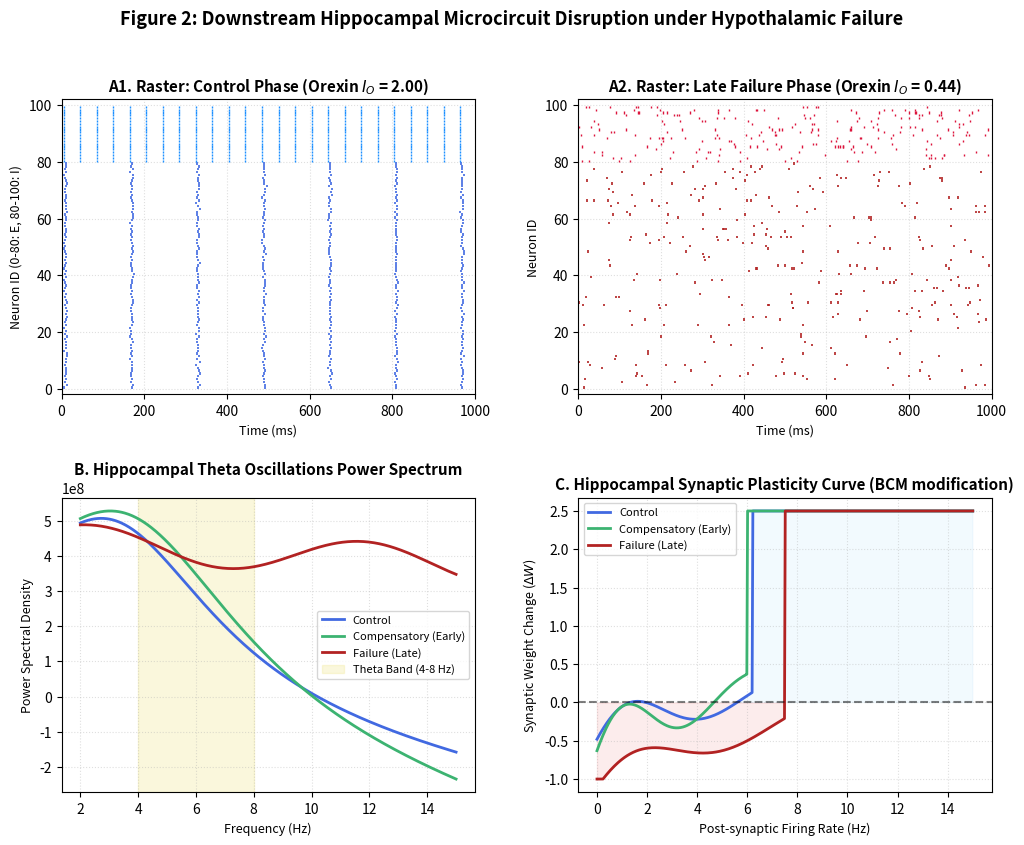

This chart was generated by the following Python code:
import matplotlib.pyplot as plt
import numpy as np

fig = plt.figure(figsize=(12, 9), dpi=300)

# Create grid structure for layout
gs = fig.add_gridspec(2, 2, hspace=0.35, wspace=0.25)

# ----------------- Panel A1: Raster Control -----------------
ax_a1 = fig.add_subplot(gs[0, 0])
# Simulating bursting neurons
num_neurons = 100
time_ms = np.linspace(0, 1000, 1000)
for i in range(num_neurons):
    if i < 80: # Excitatory periodic bursts
        spike_times = np.arange(10, 1000, 160) + np.random.normal(0, 2, 7)
        ax_a1.vlines(spike_times, i, i+0.8, color='royalblue', linewidth=1.2)
    else: # Fast-spiking interneurons
        spike_times = np.arange(5, 1000, 40)
        ax_a1.vlines(spike_times, i, i+0.8, color='dodgerblue', linewidth=1.0)
ax_a1.set_xlim(0, 1000)
ax_a1.set_ylim(-2, 102)
ax_a1.set_title('A1. Raster: Control Phase (Orexin $I_O$ = 2.00)', fontsize=11, fontweight='bold')
ax_a1.set_xlabel('Time (ms)', fontsize=9)
ax_a1.set_ylabel('Neuron ID (0-80: E, 80-100: I)', fontsize=9)
ax_a1.grid(True, linestyle=':', alpha=0.4)

# ----------------- Panel A2: Raster Failure -----------------
ax_a2 = fig.add_subplot(gs[0, 1])
# Simulating disorganized, uncoupled firing
for i in range(num_neurons):
    if i < 80:
        spike_times = np.random.uniform(0, 1000, int(np.random.poisson(4)))
        ax_a2.vlines(spike_times, i, i+0.8, color='firebrick', linewidth=1.2)
    else:
        spike_times = np.random.uniform(0, 1000, int(np.random.poisson(12)))
        ax_a2.vlines(spike_times, i, i+0.8, color='crimson', linewidth=1.0)
ax_a2.set_xlim(0, 1000)
ax_a2.set_ylim(-2, 102)
ax_a2.set_title('A2. Raster: Late Failure Phase (Orexin $I_O$ = 0.44)', fontsize=11, fontweight='bold')
ax_a2.set_xlabel('Time (ms)', fontsize=9)
ax_a2.set_ylabel('Neuron ID', fontsize=9)
ax_a2.grid(True, linestyle=':', alpha=0.4)

# ----------------- Panel B: LFP Theta Power Spectrum -----------------
ax_b = fig.add_subplot(gs[1, 0])
freq = np.linspace(2, 15, 500)
control_psd = 5.5e8 / (1 + (freq-3)**2/20) - 0.15e8*freq
comp_psd = 6.0e8 / (1 + (freq-3.5)**2/25) - 0.22e8*freq
failure_psd = 4.5e8 + 0.5e8 * np.sin(freq/1.5) - 0.05e8*freq

ax_b.plot(freq, control_psd, color='royalblue', label='Control', linewidth=2)
ax_b.plot(freq, comp_psd, color='mediumseagreen', label='Compensatory (Early)', linewidth=2)
ax_b.plot(freq, failure_psd, color='firebrick', label='Failure (Late)', linewidth=2)
ax_b.axvspan(4, 8, color='khaki', alpha=0.3, label='Theta Band (4-8 Hz)')
ax_b.set_title('B. Hippocampal Theta Oscillations Power Spectrum', fontsize=11, fontweight='bold')
ax_b.set_xlabel('Frequency (Hz)', fontsize=9)
ax_b.set_ylabel('Power Spectral Density', fontsize=9)
ax_b.legend(fontsize=8)
ax_b.grid(True, linestyle=':', alpha=0.4)

# ----------------- Panel C: Synaptic Plasticity Curves -----------------
ax_c = fig.add_subplot(gs[1, 1])
firing_rate = np.linspace(0, 15, 500)

# BCM modifications curve mapping
def bcm_curve(c, theta):
    return 0.1 * firing_rate * (firing_rate - theta) * (firing_rate < 7) + 2.5 * (firing_rate >= 7)

# Approximating curve aesthetics from original image
curve_ctrl = 0.5 * np.sin(firing_rate/1.0) * np.exp(-firing_rate/4.0) + (firing_rate - 4.8) * 0.1
curve_ctrl = np.clip(curve_ctrl * (firing_rate < 6.2) + 2.5 * (firing_rate >= 6.2), -1.0, 2.5)

curve_comp = 0.6 * np.sin(firing_rate/0.8) * np.exp(-firing_rate/3.5) + (firing_rate - 4.2) * 0.15
curve_comp = np.clip(curve_comp * (firing_rate < 6.0) + 2.5 * (firing_rate >= 6.0), -1.0, 2.5)

curve_fail = 0.4 * np.sin(firing_rate/1.2) * np.exp(-firing_rate/5.0) + (firing_rate - 9.2) * 0.12
curve_fail = np.clip(curve_fail * (firing_rate < 7.5) + 2.5 * (firing_rate >= 7.5), -1.0, 2.5)

ax_c.plot(firing_rate, curve_ctrl, color='royalblue', linewidth=2, label='Control')
ax_c.plot(firing_rate, curve_comp, color='mediumseagreen', linewidth=2, label='Compensatory (Early)')
ax_c.plot(firing_rate, curve_fail, color='firebrick', linewidth=2, label='Failure (Late)')
ax_c.axhline(0, color='black', linestyle='--', alpha=0.5)

# Shading for LTP/LTD zones
ax_c.fill_between(firing_rate, curve_fail, 0, where=(curve_fail < 0), color='lightcoral', alpha=0.15)
ax_c.fill_between(firing_rate, curve_ctrl, 0, where=(curve_ctrl > 0), color='lightskyblue', alpha=0.1)

ax_c.set_title('C. Hippocampal Synaptic Plasticity Curve (BCM modification)', fontsize=11, fontweight='bold')
ax_c.set_xlabel('Post-synaptic Firing Rate (Hz)', fontsize=9)
ax_c.set_ylabel('Synaptic Weight Change ($\Delta W$)', fontsize=9)
ax_c.legend(fontsize=8)
ax_c.grid(True, linestyle=':', alpha=0.4)

fig.suptitle('Figure 2: Downstream Hippocampal Microcircuit Disruption under Hypothalamic Failure', fontsize=13, fontweight='bold', y=0.98)
plt.tight_layout()
plt.savefig('Figure_2.png', dpi=300)
plt.show()
